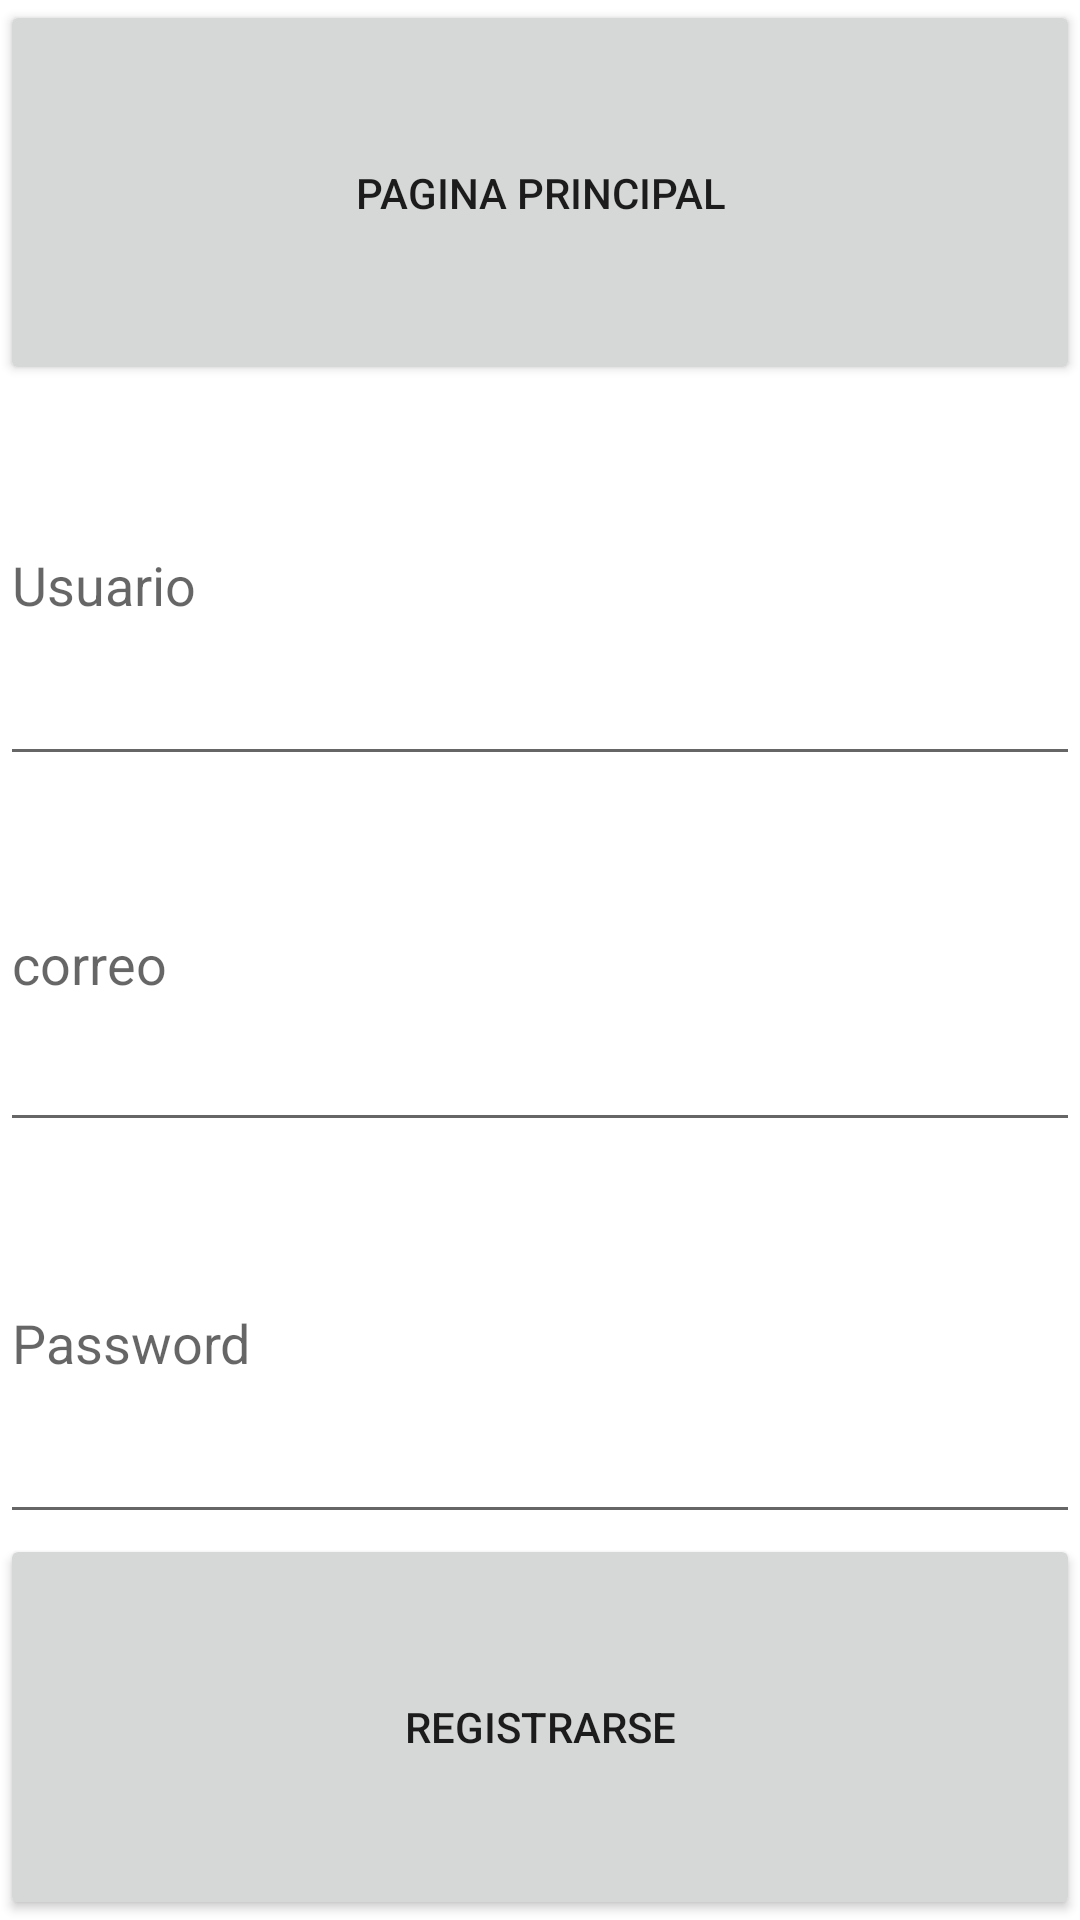

Here is an Android app screen rendered from its layout file. Give the layout XML and the strings, colors and styles it references.
<!-- AndroidManifest.xml: application theme Theme.PokePabellon -->
<!-- res/layout/activity_registrar.xml -->
<?xml version="1.0" encoding="utf-8"?>
<LinearLayout xmlns:android="http://schemas.android.com/apk/res/android"
    xmlns:app="http://schemas.android.com/apk/res-auto"
    xmlns:tools="http://schemas.android.com/tools"
    android:layout_width="match_parent"
    android:layout_height="wrap_content"
    android:orientation="vertical"
    tools:context=".MainActivity">

    <Button
        android:id="@+id/RegistroActivity_botonMain"
        android:layout_width="match_parent"
        android:layout_height="wrap_content"
        android:layout_weight="1"
        android:text="Pagina principal" />

    <EditText
        android:id="@+id/RegistroActivity_TextoUsuario"
        android:layout_width="match_parent"
        android:layout_height="50dp"
        android:layout_weight="1"
        android:ems="10"
        android:hint="Usuario"
        android:inputType="textPersonName" />

    <EditText
        android:id="@+id/RegistroActivity_EditTextCorreo"
        android:layout_width="match_parent"
        android:layout_height="wrap_content"
        android:layout_weight="1"
        android:ems="10"
        android:hint="correo"
        android:inputType="text"
        />

    <EditText
        android:id="@+id/RegistroActivity_TextoPassword"
        android:layout_width="match_parent"
        android:layout_height="50dp"
        android:layout_weight="1"
        android:ems="10"
        android:hint="Password"
        android:inputType="textPassword" />

    <Button
        android:id="@+id/RegistroActivity_botonRegistro"
        android:layout_width="match_parent"
        android:layout_height="wrap_content"
        android:layout_weight="1"
        android:text="Registrarse" />

</LinearLayout>
<!-- resources referenced by this layout -->
<resources>
  <style name="Theme.PokePabellon" parent="Theme.MaterialComponents.DayNight.DarkActionBar">
          
          <item name="colorPrimary">@color/purple_500</item>
          <item name="colorPrimaryVariant">@color/purple_700</item>
          <item name="colorOnPrimary">@color/white</item>
          
          <item name="colorSecondary">@color/teal_200</item>
          <item name="colorSecondaryVariant">@color/teal_700</item>
          <item name="colorOnSecondary">@color/black</item>
          
          <item name="android:statusBarColor" tools:targetApi="l">?attr/colorPrimaryVariant</item>
          
      </style>
  <!-- not gathered from this repository: default colours our renderer supplied (Android Studio template values) -->
  <color name="purple_500">#FF6200EE</color>
  <color name="purple_700">#FF3700B3</color>
  <color name="teal_200">#FF03DAC5</color>
  <color name="teal_700">#FF018786</color>
  <color name="black">#FF000000</color>
  <color name="white">#FFFFFFFF</color>
</resources>
